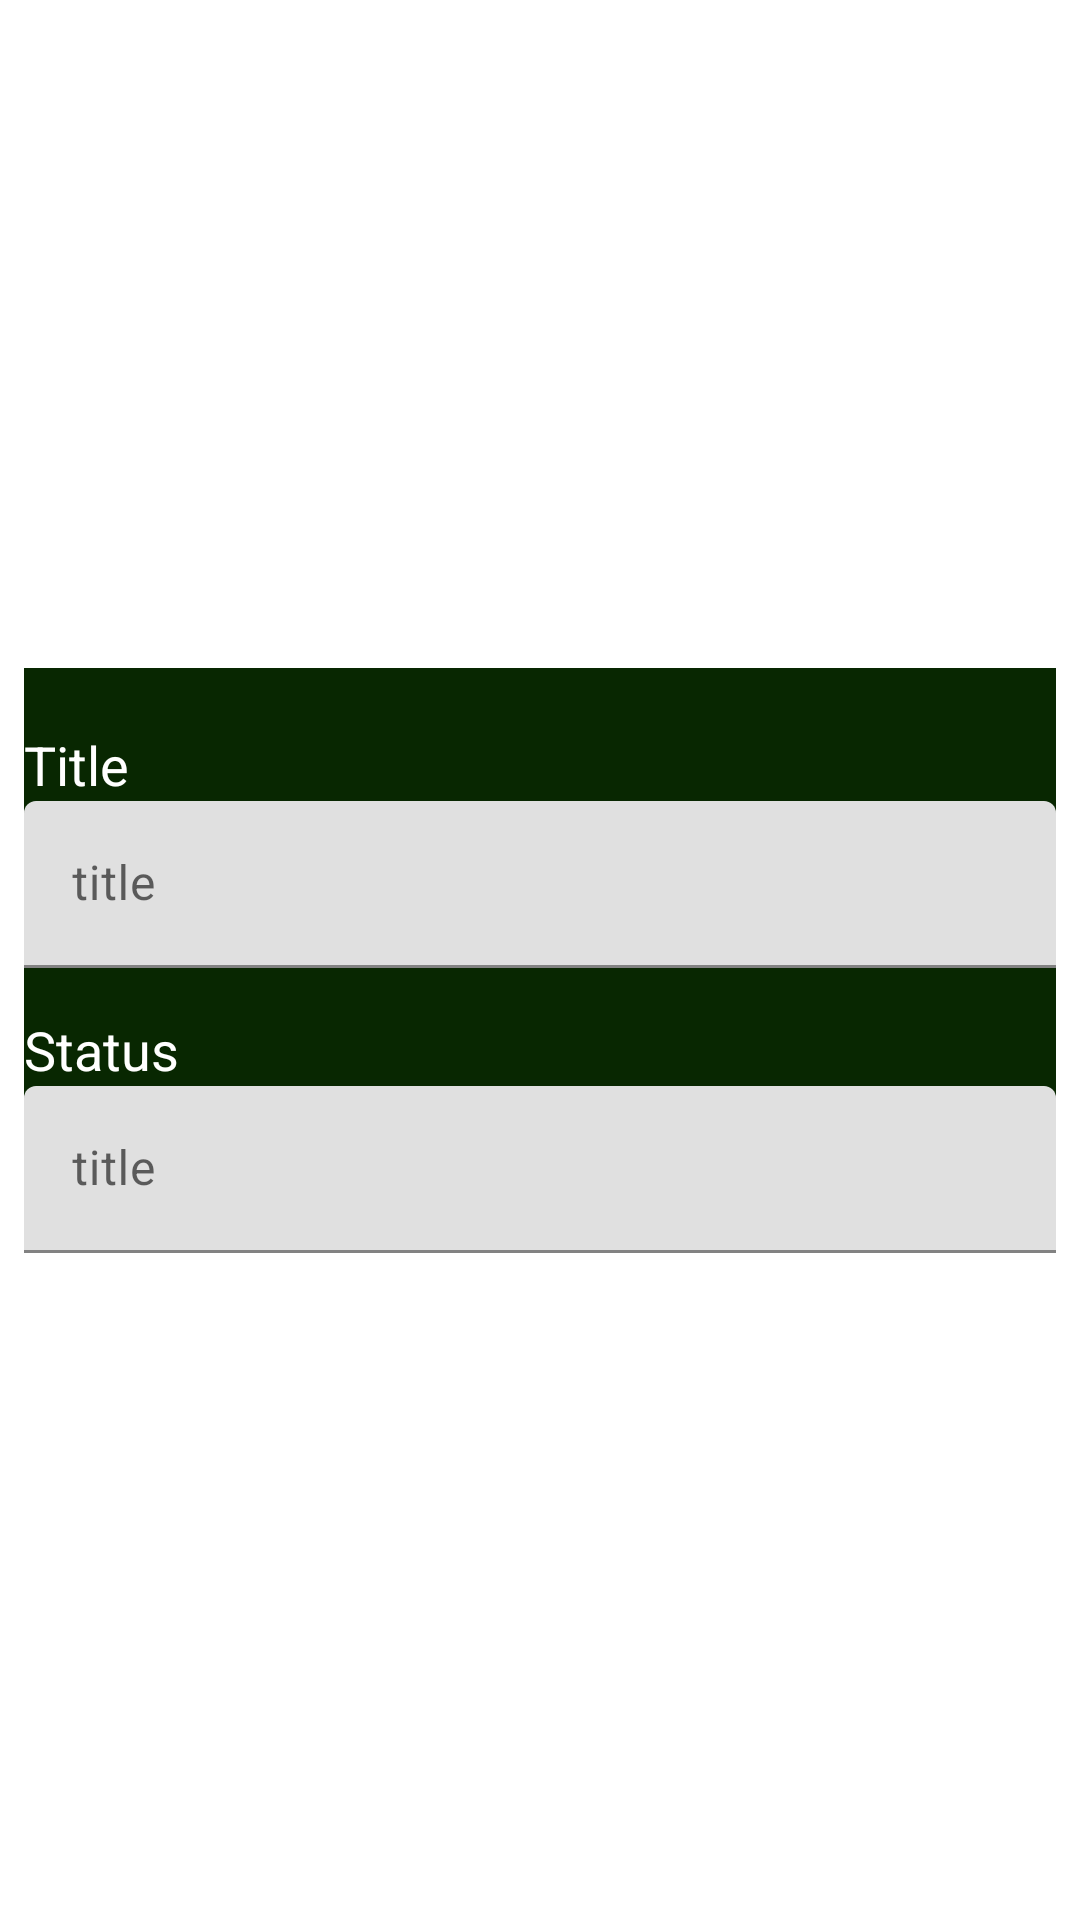

The Android layout XML behind this screen, and the referenced resources:
<!-- AndroidManifest.xml: application theme Theme.T7aP -->
<!-- res/layout/add_dialog.xml -->
<?xml version="1.0" encoding="utf-8"?>
<androidx.constraintlayout.widget.ConstraintLayout
    xmlns:android="http://schemas.android.com/apk/res/android"
    xmlns:app="http://schemas.android.com/apk/res-auto"
    xmlns:tools="http://schemas.android.com/tools"
    android:layout_width="match_parent"
    android:layout_height="match_parent">

    <LinearLayout
        android:layout_width="match_parent"
        android:layout_height="wrap_content"
        android:layout_marginStart="8dp"
        android:layout_marginEnd="8dp"
        android:background="#082701"
        android:orientation="vertical"
        android:paddingTop="20dp"
        app:layout_constraintBottom_toBottomOf="parent"
        app:layout_constraintEnd_toEndOf="parent"
        app:layout_constraintStart_toStartOf="parent"
        app:layout_constraintTop_toTopOf="parent">

        <TextView
            android:id="@+id/displayNameTextView"
            android:layout_width="match_parent"
            android:layout_height="wrap_content"
            android:text="Title"
            android:textColor="#FFFFFF"
            android:textSize="18sp" />

        <com.google.android.material.textfield.TextInputLayout
            android:layout_width="match_parent"
            android:layout_height="match_parent">

            <com.google.android.material.textfield.TextInputEditText
                android:id="@+id/displayNameEditText"
                android:layout_width="match_parent"
                android:layout_height="wrap_content"
                android:hint="title" />
        </com.google.android.material.textfield.TextInputLayout>


        <TextView
            android:id="@+id/stateTextView"
            android:layout_width="match_parent"
            android:layout_height="wrap_content"
            android:layout_marginTop="15dp"
            android:text="Status"
            android:textColor="#FFFFFF"
            android:textSize="18sp" />

        <com.google.android.material.textfield.TextInputLayout
            android:layout_width="match_parent"
            android:layout_height="match_parent">

            <com.google.android.material.textfield.TextInputEditText
                android:id="@+id/stateEditText"
                android:layout_width="match_parent"
                android:layout_height="wrap_content"
                android:hint="title" />
        </com.google.android.material.textfield.TextInputLayout>

    </LinearLayout>


</androidx.constraintlayout.widget.ConstraintLayout>
<!-- resources referenced by this layout -->
<resources>
  <style name="Theme.T7aP" parent="Theme.MaterialComponents.DayNight.DarkActionBar">
          
          <item name="colorPrimary">@color/purple_500</item>
          <item name="colorPrimaryVariant">@color/purple_700</item>
          <item name="colorOnPrimary">@color/white</item>
          
          <item name="colorSecondary">@color/teal_200</item>
          <item name="colorSecondaryVariant">@color/teal_700</item>
          <item name="colorOnSecondary">@color/black</item>
          
          <item name="android:statusBarColor" tools:targetApi="l">?attr/colorPrimaryVariant</item>
          
      </style>
  <color name="purple_500">#FF6200EE</color>
  <color name="purple_700">#FF3700B3</color>
  <color name="white">#FFFFFFFF</color>
  <color name="teal_200">#FF03DAC5</color>
  <color name="teal_700">#FF018786</color>
  <color name="black">#FF000000</color>
</resources>
